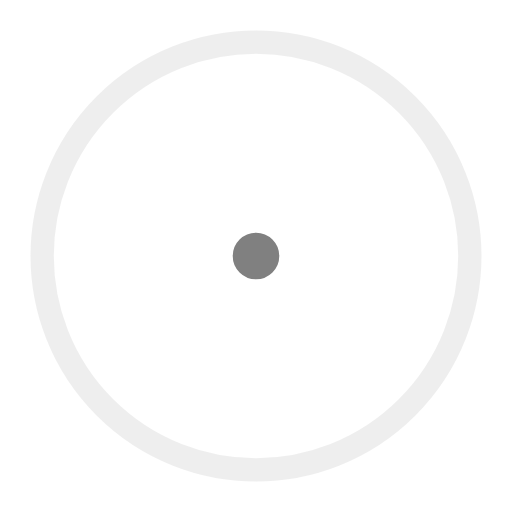
t = 0.00 s
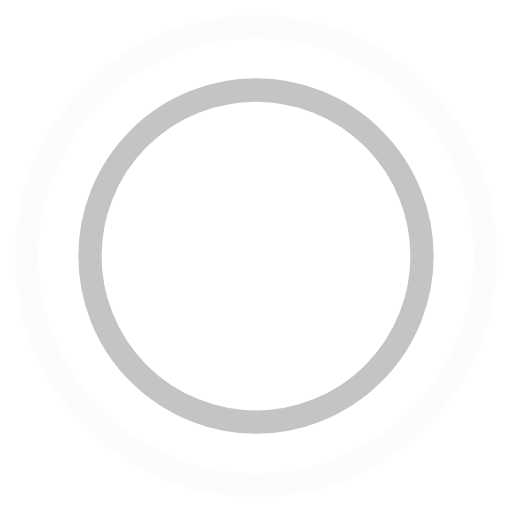
t = 0.45 s
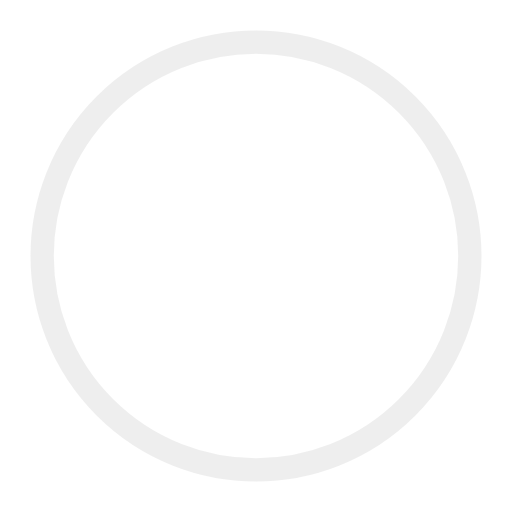
t = 0.90 s
t = 1.35 s: frame unchanged from t = 0.45 s, image omitted

The animated SVG that drew these frames (rendered in a browser with its animation timeline set to each time). Animation: 4 SMIL elements (animate=4); one cycle of 1.80 s, repeats indefinitely.

<!-- By Sam Herbert (@sherb), for everyone. More @ http://goo.gl/7AJzbL -->
<svg width="44" height="44" viewBox="0 0 44 44" xmlns="http://www.w3.org/2000/svg" stroke="#808080">
    <g fill="none" fill-rule="evenodd" stroke-width="2">
        <circle cx="22" cy="22" r="1">
            <animate attributeName="r"
                begin="0s" dur="1.8s"
                values="1; 20"
                calcMode="spline"
                keyTimes="0; 1"
                keySplines="0.165, 0.84, 0.44, 1"
                repeatCount="indefinite" />
            <animate attributeName="stroke-opacity"
                begin="0s" dur="1.8s"
                values="1; 0"
                calcMode="spline"
                keyTimes="0; 1"
                keySplines="0.3, 0.61, 0.355, 1"
                repeatCount="indefinite" />
        </circle>
        <circle cx="22" cy="22" r="1">
            <animate attributeName="r"
                begin="-0.9s" dur="1.8s"
                values="1; 20"
                calcMode="spline"
                keyTimes="0; 1"
                keySplines="0.165, 0.84, 0.44, 1"
                repeatCount="indefinite" />
            <animate attributeName="stroke-opacity"
                begin="-0.9s" dur="1.8s"
                values="1; 0"
                calcMode="spline"
                keyTimes="0; 1"
                keySplines="0.3, 0.61, 0.355, 1"
                repeatCount="indefinite" />
        </circle>
    </g>
</svg>
